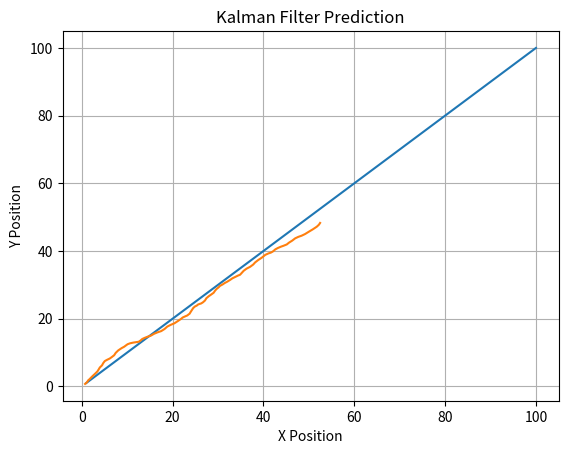

Python code for this plot:
import matplotlib.pyplot as plt 
import numpy as np

# Define matrices and initial values
A = np.array([[1, 0], [0, 1]])
B = np.array([[1, 0], [0, 1]])
Q = np.array([[0.3, 0], [0, 0.3]])
H = np.array([[1, 0], [0, 1]])
R = np.array([[0.75, 0], [0, 0.6]])

c_pos = np.array([[0], [0]])
c_vel = np.array([[1], [1]])
p_pos = np.array([[0], [0]])
Z = np.array([[0.2], [0.3]])
c_cov = np.eye(2) * 0.1  # Initialize covariance matrix
p_cov = np.eye(2) * 0.1  # Initialize covariance matrix

x_pos = np.zeros(100)
y_pos = np.zeros(100)
r_x_pos = np.zeros(100)
r_y_pos = np.zeros(100)

for x in range(100):
    # Prediction step
    c_pos = np.dot(A, p_pos) + np.dot(B, c_vel)
    c_cov = np.dot(np.dot(A, p_cov), A.T) + Q
    
    # Update step
    delta_pos = Z - np.dot(H, c_pos)
    delta_cov = np.dot(np.dot(H, c_cov), H.T) + R
    delta_cov_inv = np.linalg.inv(delta_cov)
    
    Kalman = np.dot(np.dot(c_cov, H.T), delta_cov_inv)
    
    p_pos = c_pos + np.dot(Kalman, delta_pos)
    p_cov = c_cov - np.dot(Kalman, np.dot(H, c_cov))
    Z = np.add(Z, np.random.rand(2,1))
    
    r_x_pos[x] =  r_x_pos[x-1] + 1
    r_y_pos[x] =  r_y_pos[x-1] + 1
    x_pos[x] = p_pos[0, 0]
    y_pos[x] = p_pos[1, 0]

plt.plot(r_x_pos,r_y_pos)
plt.plot(x_pos, y_pos)
plt.xlabel('X Position')
plt.ylabel('Y Position')
plt.title('Kalman Filter Prediction')
plt.grid(True)
plt.legend
plt.show()

